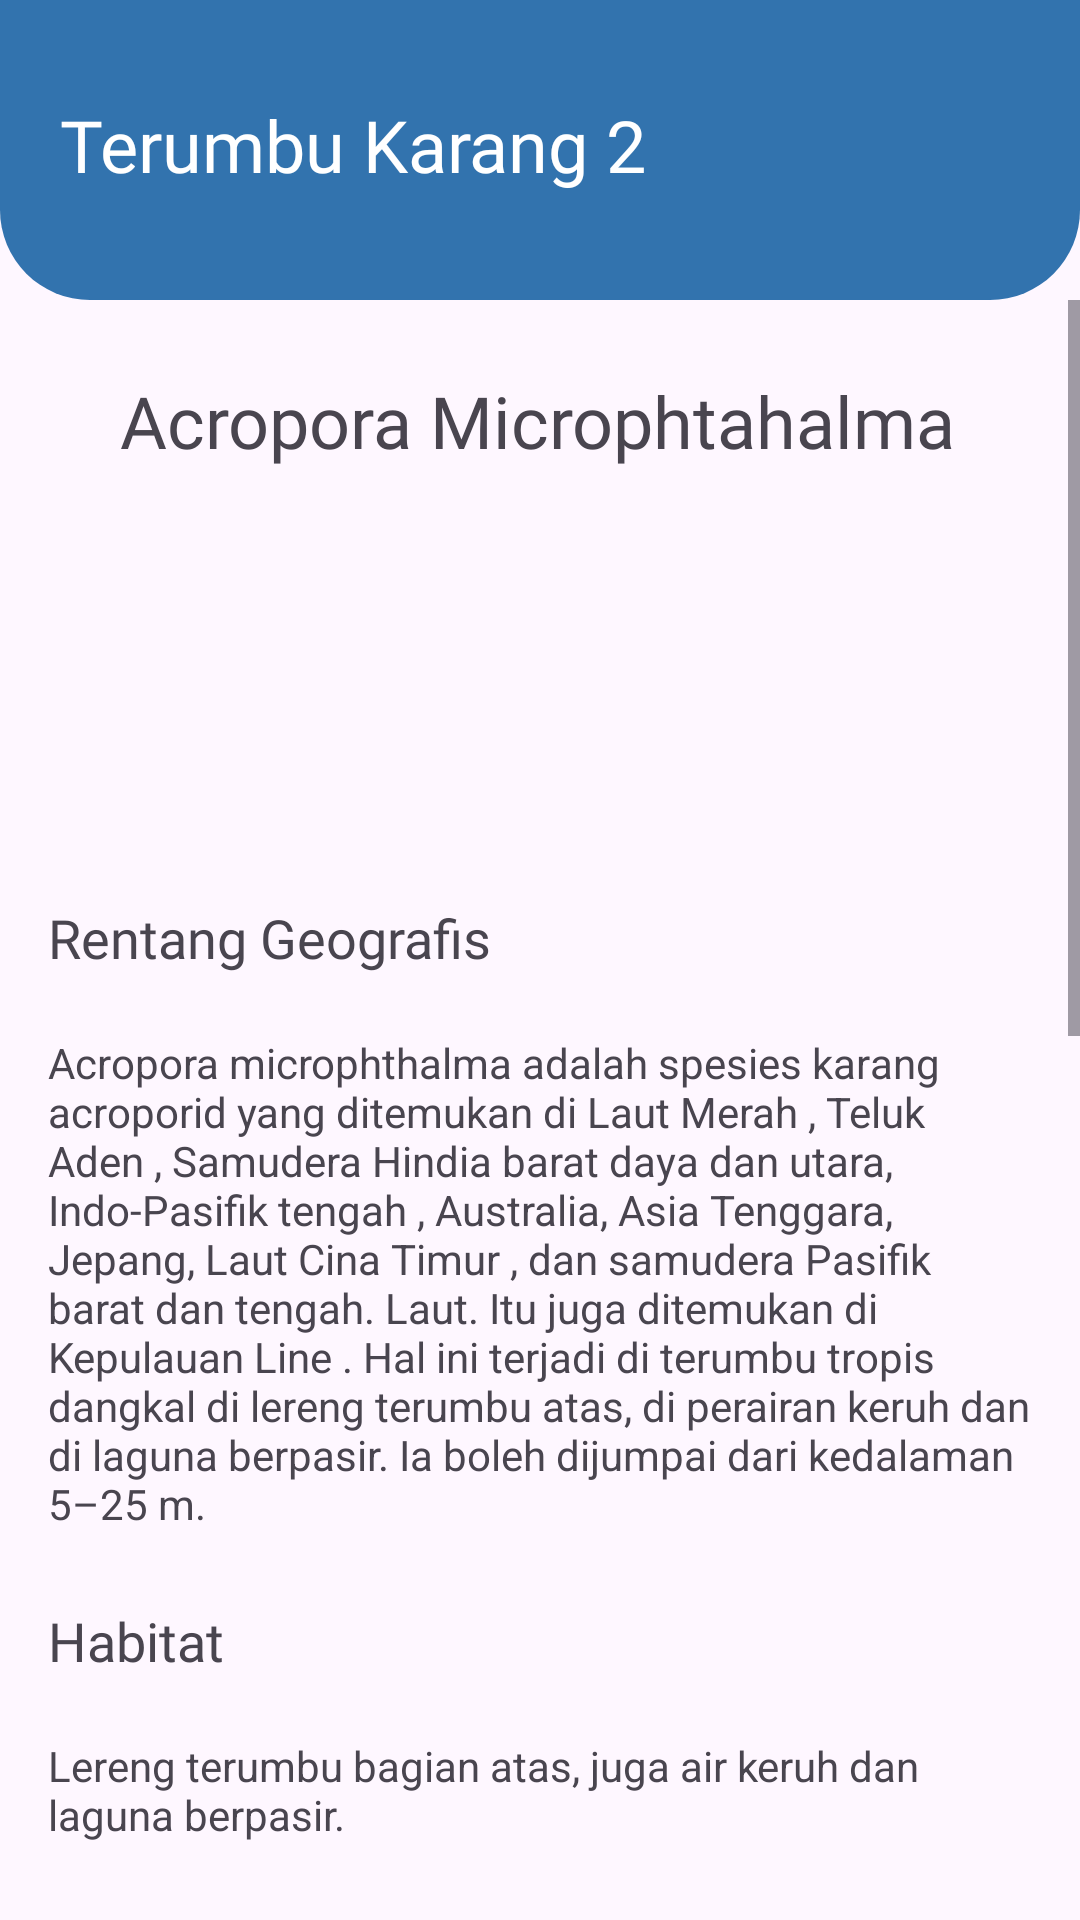

Layout XML and referenced resources for this Android screen:
<!-- AndroidManifest.xml: application theme Theme.CoralSee -->
<!-- res/layout/fragment_coral2.xml -->
<?xml version="1.0" encoding="utf-8"?>
<FrameLayout xmlns:android="http://schemas.android.com/apk/res/android"
    xmlns:app="http://schemas.android.com/apk/res-auto"
    xmlns:tools="http://schemas.android.com/tools"
    android:layout_width="match_parent"
    android:layout_height="match_parent"
    tools:context=".fragments.Coral2Fragment">

    <androidx.constraintlayout.widget.ConstraintLayout
        android:id="@+id/header_coral2_layout"
        android:layout_width="match_parent"
        android:layout_height="100dp"
        android:background="@drawable/header_background"
        android:padding="20dp">

        <TextView
            android:id="@+id/textView"
            android:layout_width="wrap_content"
            android:layout_height="wrap_content"
            android:fontFamily="@font/font_header"
            android:text="Terumbu Karang 2"
            android:textColor="@color/white"
            android:layout_marginTop="12dp"
            android:textSize="24dp"
            app:layout_constraintStart_toStartOf="parent"
            app:layout_constraintTop_toTopOf="parent" />
    </androidx.constraintlayout.widget.ConstraintLayout>

    <ScrollView
        android:layout_width="match_parent"
        android:layout_height="match_parent"
        android:layout_marginTop="100dp">

        <LinearLayout
            android:layout_width="match_parent"
            android:layout_height="wrap_content"
            android:orientation="vertical">

            <TextView
                android:id="@+id/txt_judul_coral2"
                android:layout_width="wrap_content"
                android:layout_height="wrap_content"
                android:layout_marginLeft="40dp"
                android:layout_marginTop="24dp"
                android:fontFamily="@font/font_title"
                android:text="Acropora Microphtahalma"
                android:textSize="24dp"
                app:layout_constraintEnd_toEndOf="parent"
                app:layout_constraintStart_toStartOf="parent"
                app:layout_constraintTop_toTopOf="parent" />

            <ImageView
                android:id="@+id/imageView7"
                android:layout_width="236dp"
                android:layout_height="100dp"
                android:src="@drawable/acropora_microphthalma"
                android:layout_marginLeft="80dp"
                android:layout_marginTop="12dp"/>

            <TextView
                android:id="@+id/textView13"
                android:layout_width="match_parent"
                android:layout_height="wrap_content"
                android:layout_marginLeft="16dp"
                android:layout_marginTop="32dp"
                android:layout_marginRight="16dp"
                android:fontFamily="@font/font_title"
                android:text="Rentang Geografis"
                android:textSize="18dp" />

            <TextView
                android:id="@+id/textView14"
                android:layout_width="match_parent"
                android:layout_height="wrap_content"
                android:layout_marginLeft="16dp"
                android:layout_marginTop="20dp"
                android:layout_marginRight="16dp"
                android:text="Acropora microphthalma adalah spesies karang acroporid yang ditemukan di Laut Merah , Teluk Aden , Samudera Hindia barat daya dan utara, Indo-Pasifik tengah , Australia, Asia Tenggara, Jepang, Laut Cina Timur , dan samudera Pasifik barat dan tengah. Laut. Itu juga ditemukan di Kepulauan Line . Hal ini terjadi di terumbu tropis dangkal di lereng terumbu atas, di perairan keruh dan di laguna berpasir. Ia boleh dijumpai dari kedalaman 5–25 m."
                android:textSize="14dp" />

            <TextView
                android:id="@+id/textView15"
                android:layout_width="match_parent"
                android:layout_height="wrap_content"
                android:layout_marginLeft="16dp"
                android:layout_marginTop="24dp"
                android:layout_marginRight="16dp"
                android:fontFamily="@font/font_title"
                android:text="Habitat"
                android:textSize="18dp" />

            <TextView
                android:id="@+id/textView16"
                android:layout_width="match_parent"
                android:layout_height="wrap_content"
                android:layout_marginLeft="16dp"
                android:layout_marginTop="20dp"
                android:layout_marginRight="16dp"
                android:text="Lereng terumbu bagian atas, juga air keruh dan laguna berpasir."
                android:textSize="14dp" />

            <TextView
                android:id="@+id/textView17"
                android:layout_width="match_parent"
                android:layout_height="wrap_content"
                android:layout_marginLeft="16dp"
                android:layout_marginTop="24dp"
                android:layout_marginRight="16dp"
                android:fontFamily="@font/font_title"
                android:text="Deskripsi Fisik"
                android:textSize="18dp" />

            <TextView
                android:id="@+id/textView18"
                android:layout_width="match_parent"
                android:layout_height="wrap_content"
                android:layout_marginLeft="16dp"
                android:layout_marginTop="20dp"
                android:layout_marginRight="16dp"
                android:text="Koloni spesies ini berukuran kecil dan arborescent, biasanya membentuk semak belukar. Cabang-cabangnya ramping dan lurus. Warnanya biasanya abu-abu pucat, namun terkadang coklat pucat atau krem. Koloni seringkali berukuran melebihi 2 meter dan dapat membentuk tegakan spesies tunggal yang luas. Percabangan bersifat arborescent, biasanya membentuk semak belukar. Cabang-cabangnya ramping dan lurus. Cabang pembantu dapat terjadi pada interval yang tidak teratur. Koralit radial berukuran kecil, banyak, dan berukuran serupa."
                android:textSize="14dp" />

            <TextView
                android:id="@+id/textView19"
                android:layout_width="match_parent"
                android:layout_height="wrap_content"
                android:layout_marginLeft="16dp"
                android:layout_marginTop="24dp"
                android:layout_marginRight="16dp"
                android:fontFamily="@font/font_title"
                android:text="Kepentingan Ekonomi bagi Manusia: Positif"
                android:textSize="18dp" />

            <TextView
                android:id="@+id/textView20"
                android:layout_width="match_parent"
                android:layout_height="wrap_content"
                android:layout_marginLeft="16dp"
                android:layout_marginTop="20dp"
                android:layout_marginRight="16dp"
                android:text="Acropora Microphthalma menampung banyak makhluk. Karang staghorn juga sangat penting untuk stabilisasi garis pantai, sebagai habitat ikan, dan untuk melindungi keanekaragaman hayati kita (Nemoto 1992)."
                android:textSize="14dp" />

            <TextView
                android:id="@+id/textView21"
                android:layout_width="match_parent"
                android:layout_height="wrap_content"
                android:layout_marginLeft="16dp"
                android:layout_marginTop="24dp"
                android:layout_marginRight="16dp"
                android:fontFamily="@font/font_title"
                android:text="Status konservasi"
                android:textSize="18dp" />

            <TextView
                android:id="@+id/textView22"
                android:layout_width="match_parent"
                android:layout_height="wrap_content"
                android:layout_marginLeft="16dp"
                android:layout_marginTop="20dp"
                android:layout_marginRight="16dp"
                android:text="Karang ini merupakan spesies umum dan tidak ada ancaman spesifik spesies yang teridentifikasi. Ancaman utama yang dihadapi karang secara umum berkaitan dengan perubahan iklim dan perusakan mekanis terhadap habitat terumbu karang; meningkatnya kerusakan akibat peristiwa cuaca ekstrem, kenaikan suhu air laut, dan pengasaman laut . Persatuan Internasional untuk Konservasi Alam telah menilai status konservasi spesies ini sebagai 'hampir terancam'."
                android:textSize="14dp" />
        </LinearLayout>
    </ScrollView>

</FrameLayout>
<!-- resources referenced by this layout -->
<resources>
  <color name="white">#FFFFFFFF</color>
  <!-- drawable header_background (drawable) -->
  <?xml version="1.0" encoding="utf-8"?>
  <shape xmlns:android="http://schemas.android.com/apk/res/android"
      android:shape="rectangle">
      <solid android:color="@color/background_content"/>
      <corners
          android:bottomLeftRadius="30dp"
          android:bottomRightRadius="30dp"/>
  </shape>
  <style name="Theme.CoralSee" parent="Base.Theme.CoralSee" />
  <color name="background_content">#3273ae</color>
  <style name="Base.Theme.CoralSee" parent="Theme.Material3.Light.NoActionBar">
          
           <item name="colorPrimary">@color/background_content</item>
      </style>
</resources>
